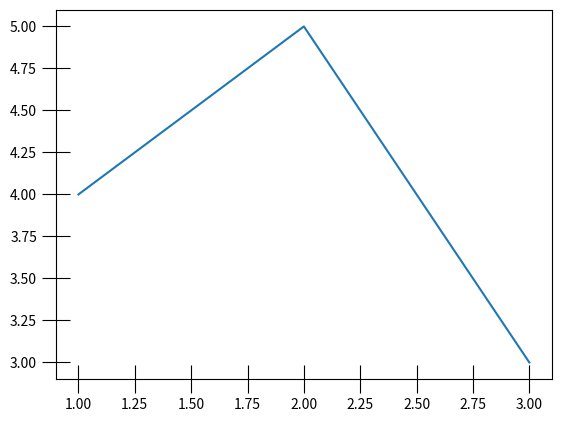

The matplotlib source for this figure:
import matplotlib.pyplot as plt
# Diagramm erstellen
fig, ax = plt.subplots()
ax.tick_params(axis='both', which='major', length=20, direction='inout')


# Beispielplot
plt.plot([1, 2, 3], [4, 5, 3])
plt.show()